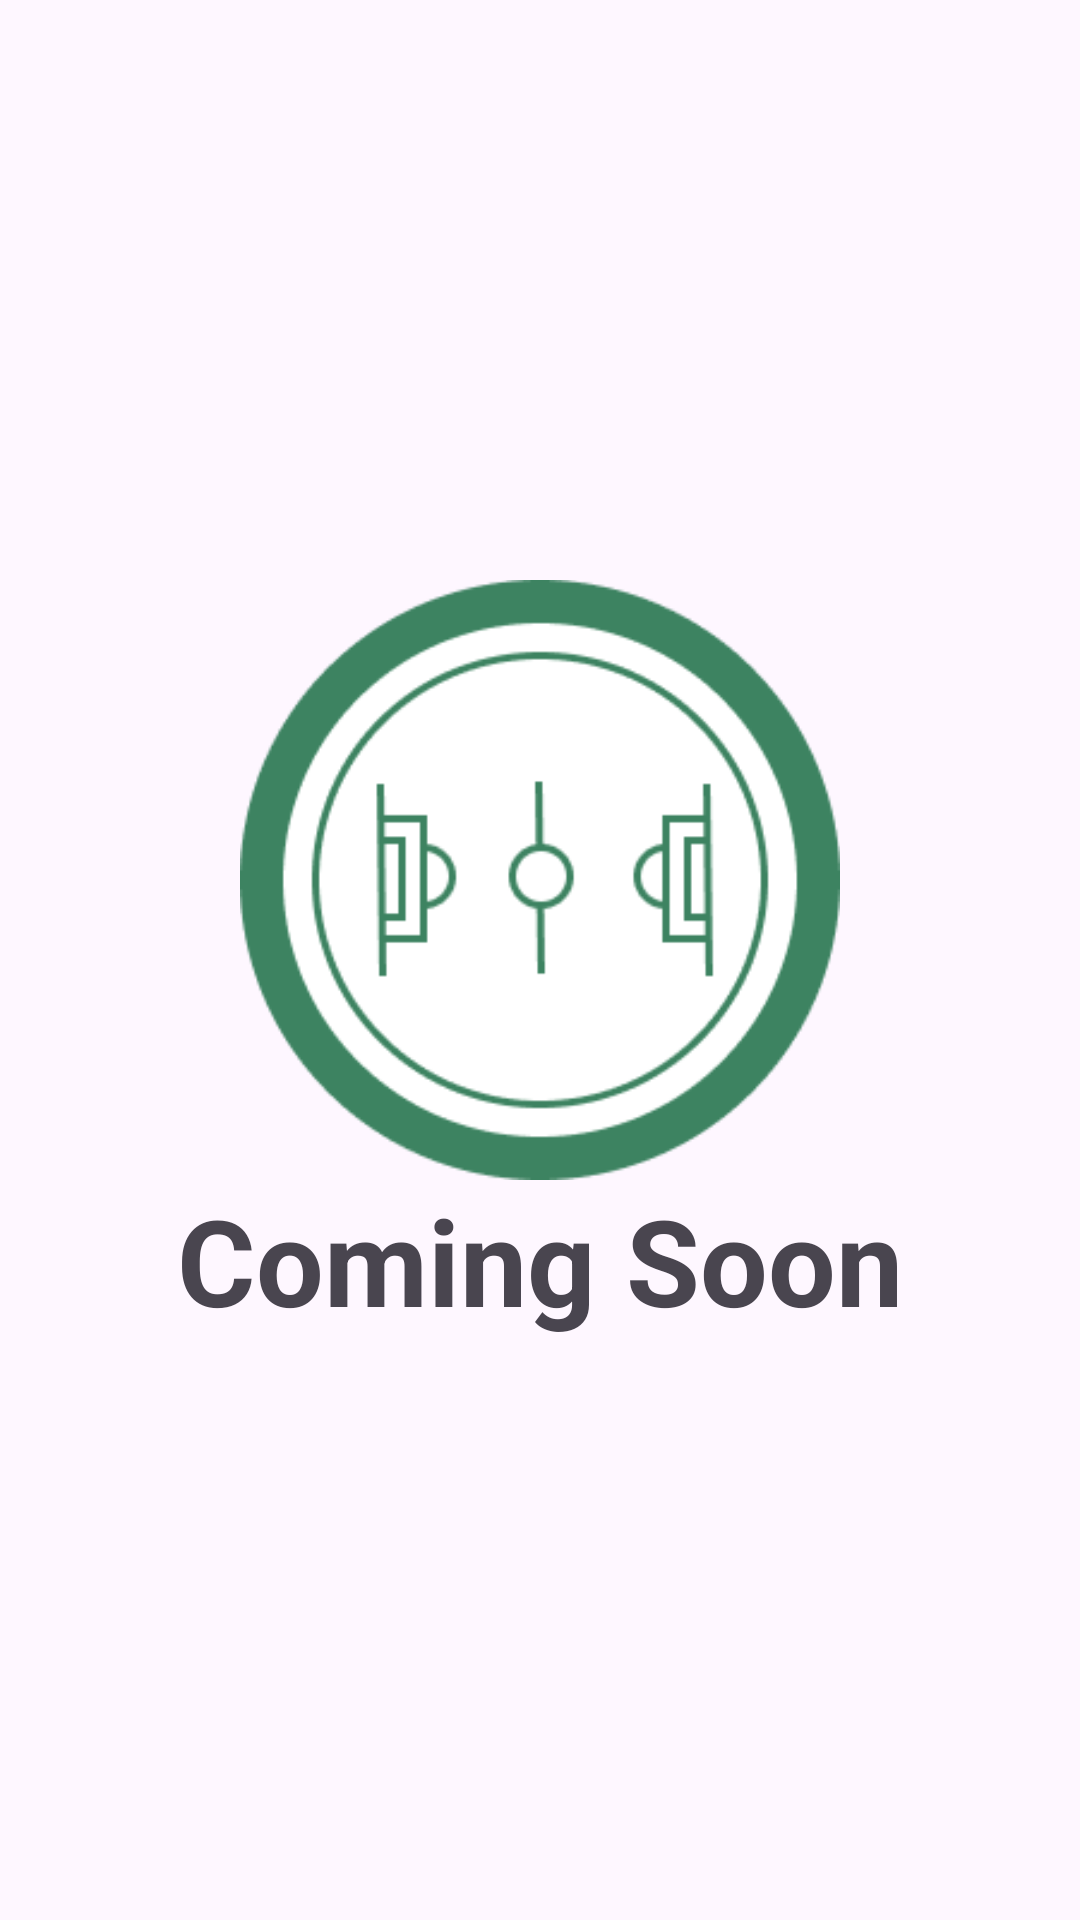

This screen was rendered from an Android layout file. Write that file and the resources it references.
<!-- AndroidManifest.xml: application theme Theme.Sportspot -->
<!-- res/layout/fragment_article.xml -->
<?xml version="1.0" encoding="utf-8"?>
<FrameLayout xmlns:android="http://schemas.android.com/apk/res/android"
    xmlns:tools="http://schemas.android.com/tools"
    android:layout_width="match_parent"
    android:layout_height="match_parent"
    xmlns:app="http://schemas.android.com/apk/res-auto"
    tools:context=".view.article.ArticleFragment">

    
    <androidx.constraintlayout.widget.ConstraintLayout
        android:layout_width="wrap_content"
        android:layout_height="wrap_content"
        android:layout_gravity="center">

        <ImageView
            android:id="@+id/logo"
            android:layout_width="320dp"
            android:layout_height="200dp"
            android:gravity="center"
            app:layout_constraintEnd_toEndOf="parent"
            app:layout_constraintStart_toStartOf="parent"
            app:srcCompat="@drawable/ic_logo"
            tools:ignore="MissingConstraints" />

        <TextView
            android:id="@+id/textView"
            android:layout_width="wrap_content"
            android:layout_height="wrap_content"
            android:gravity="center"
            android:textSize="40dp"
            android:textStyle="bold"
            android:text="Coming Soon"
            app:layout_constraintTop_toBottomOf="@+id/logo"
            app:layout_constraintStart_toStartOf="parent"
            app:layout_constraintEnd_toEndOf="parent"/>
    </androidx.constraintlayout.widget.ConstraintLayout>

</FrameLayout>
<!-- resources referenced by this layout -->
<resources>
  <!-- drawable ic_logo: png bitmap (drawable, 11228 bytes) -->
  <style name="Theme.Sportspot" parent="Base.Theme.Sportspot" />
  <style name="Base.Theme.Sportspot" parent="Theme.Material3.DayNight.NoActionBar">
          
          
      </style>
</resources>
